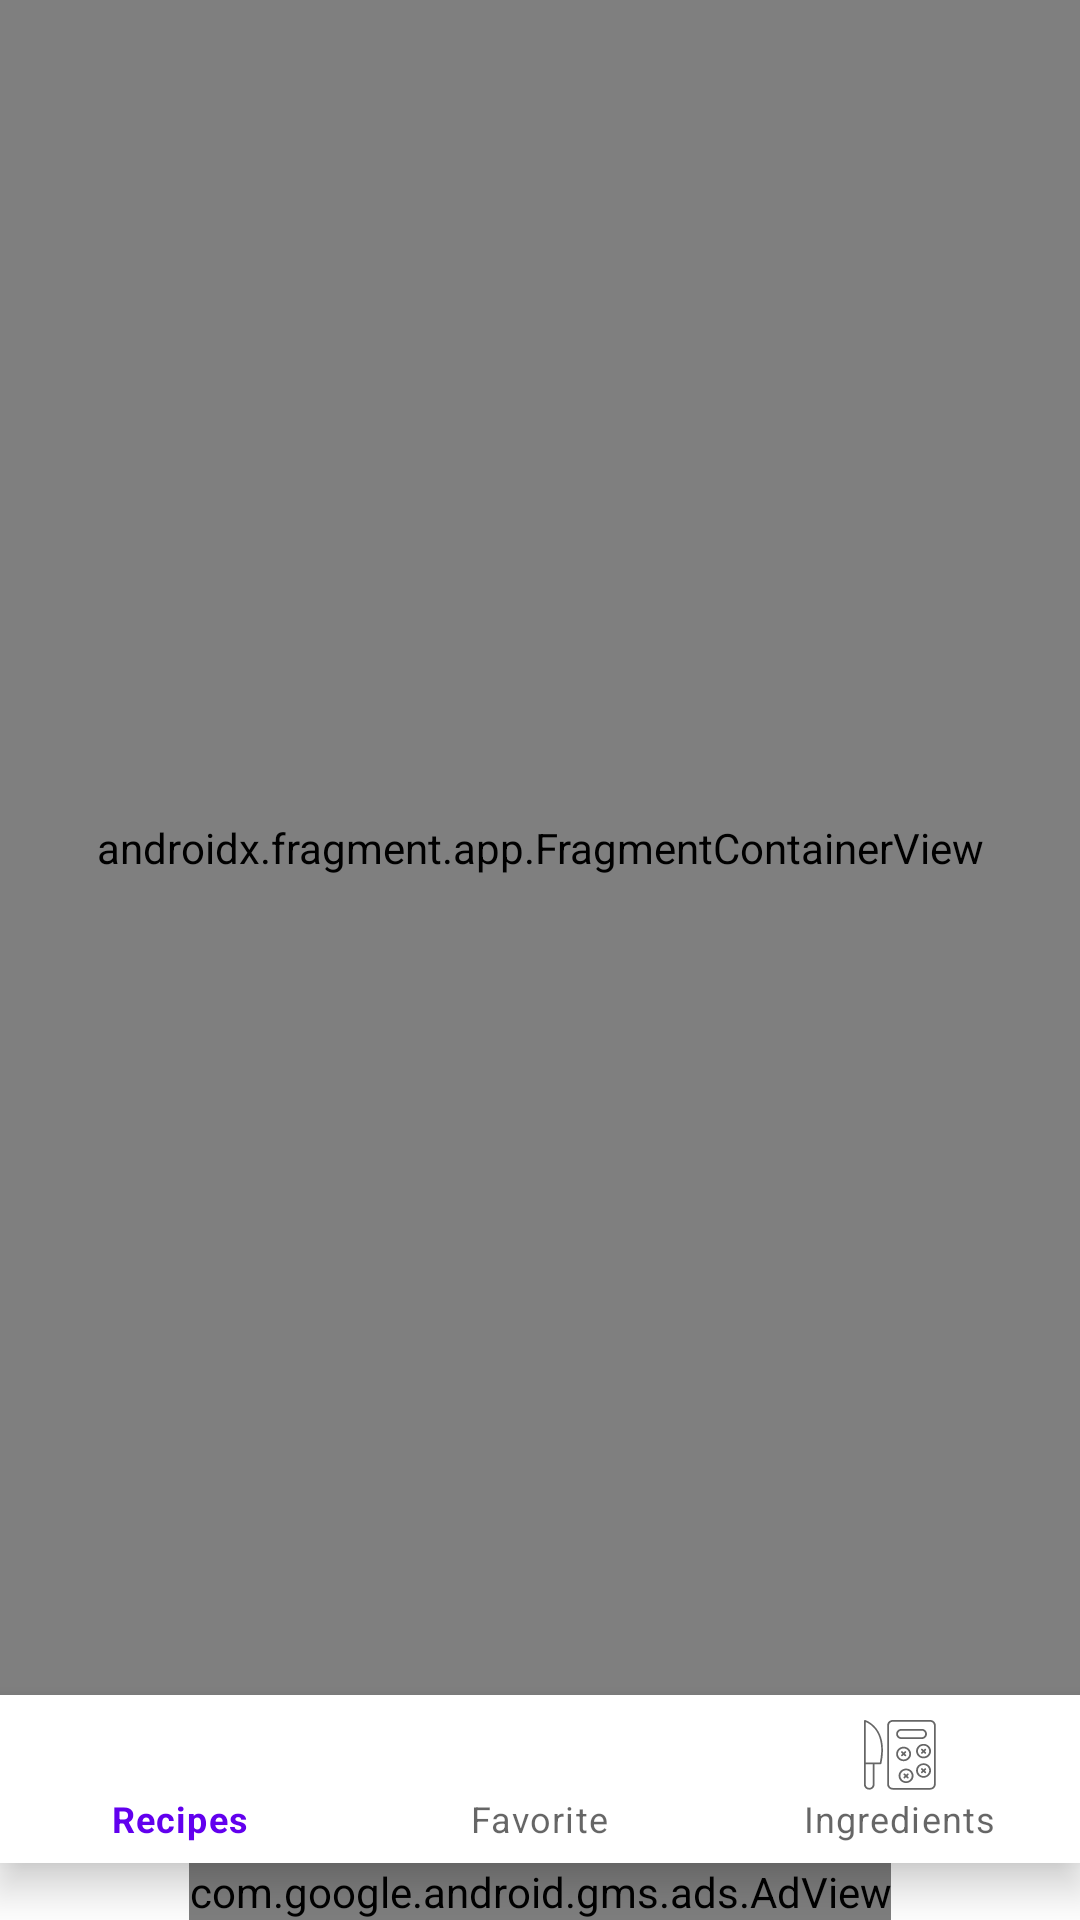

This screen was rendered from an Android layout file. Write that file and the resources it references.
<!-- AndroidManifest.xml: application theme SplashScreenStyle -->
<!-- res/layout/activity_main.xml -->
<?xml version="1.0" encoding="utf-8"?>
<androidx.constraintlayout.widget.ConstraintLayout xmlns:android="http://schemas.android.com/apk/res/android"
    xmlns:app="http://schemas.android.com/apk/res-auto"
    xmlns:tools="http://schemas.android.com/tools"
    android:layout_width="match_parent"
    android:layout_height="match_parent"
    android:fitsSystemWindows="true"
    tools:context=".ui.MainActivity">


    <androidx.fragment.app.FragmentContainerView
        android:id="@+id/navHostFragment"
        android:name="androidx.navigation.fragment.NavHostFragment"
        android:layout_width="match_parent"
        android:layout_height="0dp"
        app:defaultNavHost="true"
        app:layout_constraintBottom_toTopOf="@id/bottomNavigationView"
        app:layout_constraintEnd_toEndOf="parent"
        app:layout_constraintStart_toStartOf="parent"
        app:layout_constraintTop_toTopOf="parent"
        app:navGraph="@navigation/my_nav"/>

    <com.google.android.material.bottomnavigation.BottomNavigationView
        android:id="@+id/bottomNavigationView"
        android:layout_width="0dp"
        android:layout_height="wrap_content"
        app:layout_constraintBottom_toTopOf="@+id/adView"
        app:layout_constraintEnd_toEndOf="parent"
        app:layout_constraintStart_toStartOf="parent"
        app:layout_constraintTop_toBottomOf="@+id/navHostFragment"
        app:menu="@menu/bottom_nav_menu"
        />
    <com.google.android.gms.ads.AdView
        xmlns:ads="http://schemas.android.com/apk/res-auto"
        android:id="@+id/adView"
        android:layout_width="wrap_content"
        android:layout_height="wrap_content"
        android:layout_centerHorizontal="true"
        android:layout_alignParentBottom="true"
        android:layout_marginTop="8dp"
        app:layout_constraintBottom_toBottomOf="parent"
        app:layout_constraintStart_toStartOf="parent"
        app:layout_constraintEnd_toEndOf="parent"
        ads:adSize="FULL_BANNER"
        ads:adUnitId="ca-app-pub-8444865753152507/7730010692">
    </com.google.android.gms.ads.AdView>

</androidx.constraintlayout.widget.ConstraintLayout>
<!-- resources referenced by this layout -->
<resources>
  <style name="SplashScreenStyle" parent="Theme.MaterialComponents.DayNight.NoActionBar">
          <item name="android:windowBackground">#ffffff</item>
          <item name="android:windowTranslucentStatus">true</item>
          <item name="android:statusBarColor">@color/statusBarColor</item>
          <item name="android:windowTranslucentNavigation">false</item>
          <item name="android:windowLightStatusBar">true</item>
  
      </style>
  <color name="statusBarColor">@color/colorPrimaryDark</color>
  <color name="colorPrimaryDark">@color/darker</color>
  <color name="darker">#ffffff</color>
</resources>
